Photos from the image-classification dataset "Dataset" in the GitHub repository younus099/e-waste-classification. Its 10 classes are: battery, keyboard, microwave, mobile phone, computer mouse, PCB, media player, printer, television, washing machine.

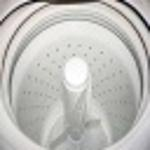
Label: washing machine

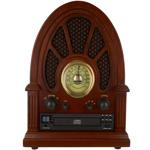
Label: media player

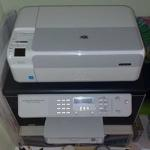
Label: printer

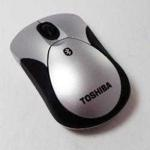
Label: computer mouse
